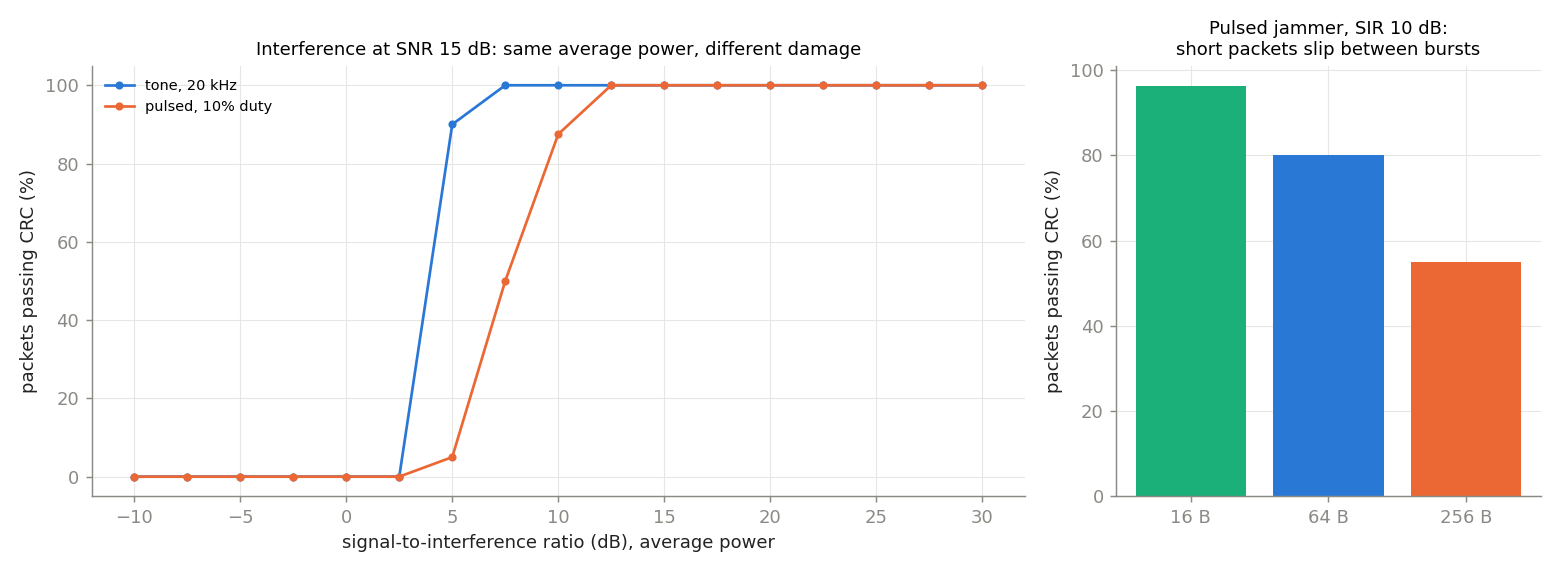

The file beside this chart, header and first rows:
part, jammer, sir_db, success
interference, tone, 20 kHz, -10.0, 0.0
interference, tone, 20 kHz, -7.5, 0.0
interference, tone, 20 kHz, -5.0, 0.0
interference, tone, 20 kHz, -2.5, 0.0
interference, tone, 20 kHz, 0.0, 0.0
interference, tone, 20 kHz, 2.5, 0.0
interference, tone, 20 kHz, 5.0, 0.9
interference, tone, 20 kHz, 7.5, 1.0
interference, tone, 20 kHz, 10.0, 1.0
interference, tone, 20 kHz, 12.5, 1.0
interference, tone, 20 kHz, 15.0, 1.0
interference, tone, 20 kHz, 17.5, 1.0
interference, tone, 20 kHz, 20.0, 1.0
interference, tone, 20 kHz, 22.5, 1.0
interference, tone, 20 kHz, 25.0, 1.0
interference, tone, 20 kHz, 27.5, 1.0
interference, tone, 20 kHz, 30.0, 1.0
interference, pulsed, 10% duty, -10.0, 0.0
interference, pulsed, 10% duty, -7.5, 0.0
interference, pulsed, 10% duty, -5.0, 0.0
interference, pulsed, 10% duty, -2.5, 0.0
interference, pulsed, 10% duty, 0.0, 0.0
interference, pulsed, 10% duty, 2.5, 0.0
interference, pulsed, 10% duty, 5.0, 0.05
interference, pulsed, 10% duty, 7.5, 0.5
interference, pulsed, 10% duty, 10.0, 0.875
interference, pulsed, 10% duty, 12.5, 1.0
interference, pulsed, 10% duty, 15.0, 1.0
interference, pulsed, 10% duty, 17.5, 1.0
interference, pulsed, 10% duty, 20.0, 1.0
interference, pulsed, 10% duty, 22.5, 1.0
interference, pulsed, 10% duty, 25.0, 1.0
interference, pulsed, 10% duty, 27.5, 1.0
interference, pulsed, 10% duty, 30.0, 1.0
